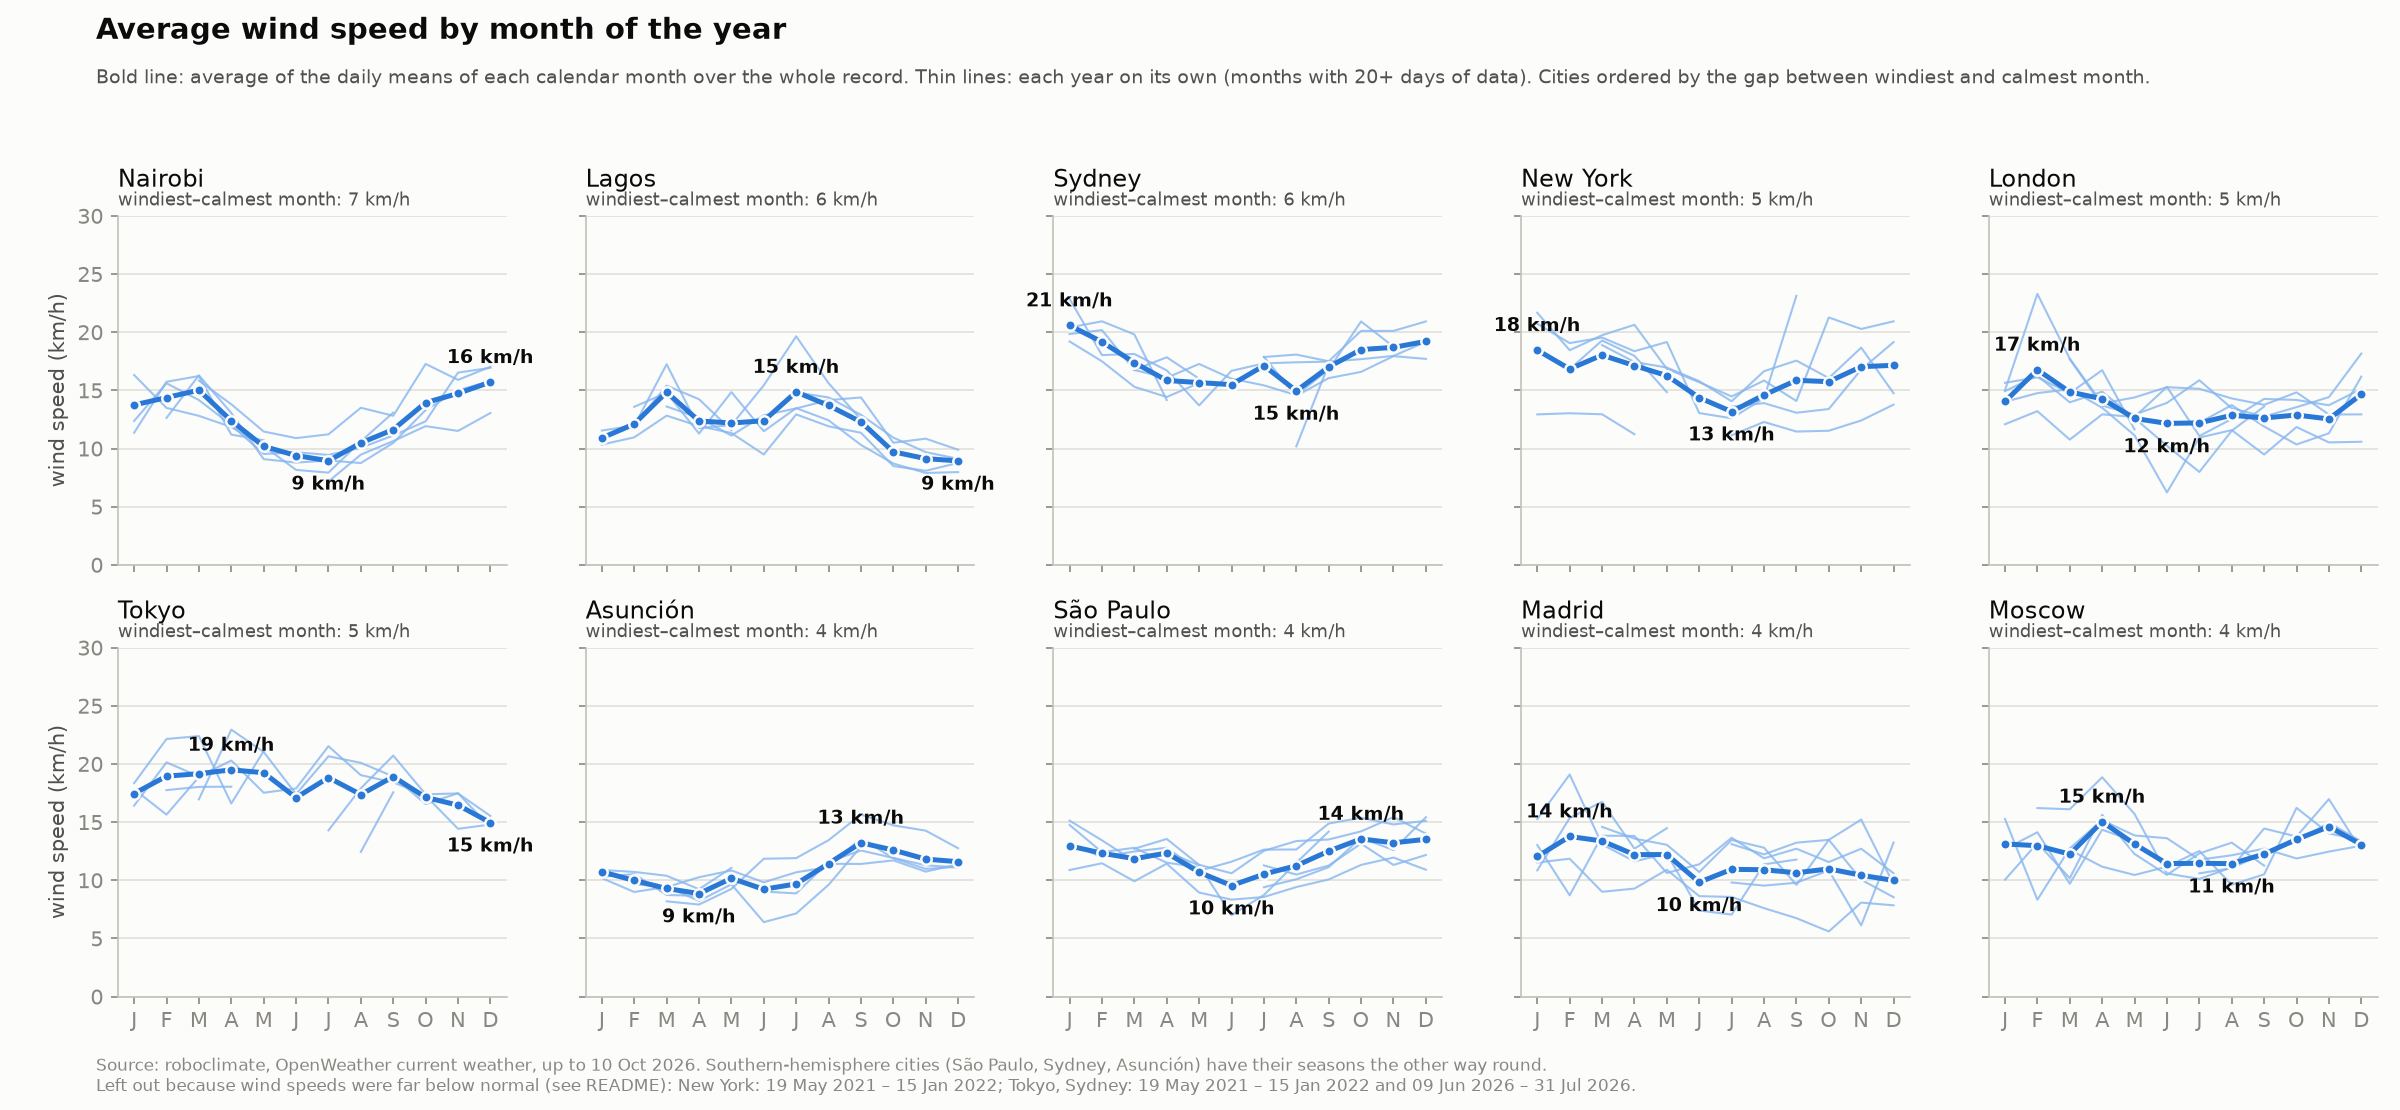

The data file committed next to this chart (first rows):
city, year, month, wind_speed_kmh, days
london, all, 1, 14.05, 170
london, all, 2, 16.77, 142
london, all, 3, 14.86, 177
london, all, 4, 14.27, 180
london, all, 5, 12.59, 182
london, all, 6, 12.16, 156
london, all, 7, 12.20, 186
london, all, 8, 12.86, 186
london, all, 9, 12.63, 180
london, all, 10, 12.88, 165
london, all, 11, 12.54, 153
london, all, 12, 14.66, 186
london, 2019, 12, 14.97, 31
london, 2020, 1, 15.02, 31
london, 2020, 2, 23.29, 29
london, 2020, 3, 17.72, 31
london, 2020, 4, 13.87, 30
london, 2020, 5, 14.39, 31
london, 2020, 6, 15.28, 30
london, 2020, 7, 15.13, 31
london, 2020, 8, 14.31, 31
london, 2020, 9, 13.76, 30
london, 2020, 10, 14.83, 31
london, 2020, 11, 12.93, 30
london, 2020, 12, 12.93, 31
london, 2021, 1, 14.01, 31
london, 2021, 2, 14.76, 28
london, 2021, 3, 15.09, 31
london, 2021, 4, 13.51, 30
london, 2021, 5, 11.13, 31
london, 2021, 6, 6.23, 30
london, 2021, 7, 10.94, 31
london, 2021, 8, 11.58, 31
london, 2021, 9, 9.48, 30
london, 2021, 10, 11.85, 31
london, 2021, 11, 10.53, 30
london, 2021, 12, 10.58, 31
london, 2023, 3, 17.68, 22
london, 2023, 4, 13.69, 30
london, 2023, 5, 12.92, 31
london, 2023, 6, 13.92, 30
london, 2023, 7, 15.87, 31
london, 2023, 8, 13.46, 31
london, 2023, 9, 12.75, 30
london, 2023, 10, 13.55, 31
london, 2023, 11, 14.42, 30
london, 2023, 12, 18.16, 31
london, 2024, 1, 15.65, 31
london, 2024, 2, 16.13, 29
london, 2024, 3, 14.76, 31
london, 2024, 4, 16.74, 30
london, 2024, 5, 11.64, 27
london, 2024, 7, 12.22, 31
london, 2024, 8, 13.73, 31
london, 2024, 9, 11.90, 30
london, 2024, 10, 10.35, 31
london, 2024, 11, 11.31, 30
london, 2024, 12, 16.18, 31
london, 2025, 1, 12.09, 31
london, 2025, 2, 13.21, 28
... 604 more rows
